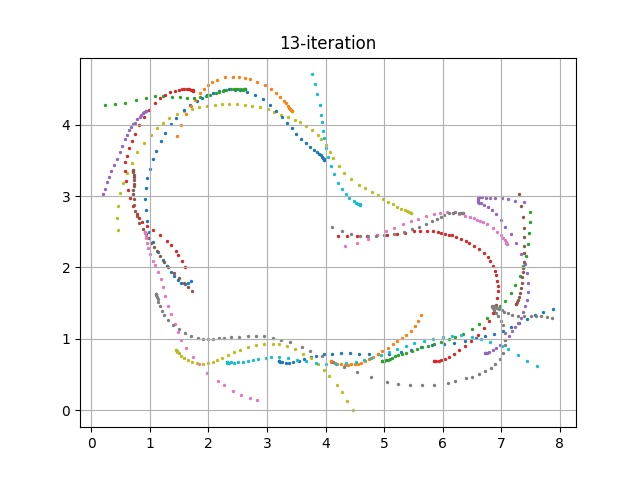

The data file committed next to this chart (first rows):
episode, steps, X, Y, yaw, steer, throttle, action, reward, done, all_wheels_on_track, progress, closest_waypoint, track_len, tstamp, episode_status, pause_duration
260, 1.0, 3.2, 0.683, 0.1755, -17.09, 0.5, [-17.09243476012047, 0.5], 0.0, False, True, 0.7909, 1, 17.71, 645.5, prepare, 0.0
260, 2.0, 3.2, 0.6831, 0.1833, 30.0, 2.414, [30.0, 2.4143800930276194], 0.001, False, True, 0.7906, 1, 17.71, 645.6, in_progress, 0.0
260, 3.0, 3.209, 0.6828, 0.1694, -0.1613, 0.5, [-0.16127111122174043, 0.5], 0.001, False, True, 0.8435, 1, 17.71, 645.7, in_progress, 0.0
260, 4.0, 3.228, 0.6787, -0.8961, 22.64, 3.857, [22.63924221628013, 3.856633581734359], 2.109, False, True, 0.9529, 1, 17.71, 645.7, in_progress, 0.0
260, 5.0, 3.26, 0.6712, -2.798, 30.0, 2.903, [30.0, 2.9025270988289376], 3.939, False, True, 1.133, 1, 17.71, 645.8, in_progress, 0.0
260, 6.0, 3.317, 0.6668, -3.281, 3.827, 1.972, [3.8272633292843494, 1.9722463477379124], 0.001, False, True, 1.451, 2, 17.71, 645.9, in_progress, 0.0
260, 7.0, 3.375, 0.6664, -2.596, 20.81, 3.134, [20.80634423021391, 3.134034089884565], 3.884, False, True, 1.779, 2, 17.71, 645.9, in_progress, 0.0
260, 8.0, 3.449, 0.6712, -0.7131, 30.0, 1.856, [30.0, 1.8556171154703212], 0.001, False, True, 2.196, 3, 17.71, 646, in_progress, 0.0
260, 9.0, 3.542, 0.689, 3.334, -9.415, 1.392, [-9.415168812242367, 1.3921402429890901], 0.001, False, True, 2.722, 3, 17.71, 646.1, in_progress, 0.0
260, 10.0, 3.638, 0.7143, 7.51, -30.0, 4.0, [-30.0, 4.0], 1.919, False, True, 3.265, 4, 17.71, 646.1, in_progress, 0.0
260, 11.0, 3.757, 0.747, 10.87, -30.0, 2.047, [-30.0, 2.0468040810498622], 0.001, False, True, 3.937, 5, 17.71, 646.2, in_progress, 0.0
260, 12.0, 3.841, 0.7633, 11.01, -30.0, 4.0, [-30.0, 4.0], 1.791, False, True, 4.41, 5, 17.71, 646.3, in_progress, 0.0
260, 13.0, 3.965, 0.7819, 9.879, 14.11, 3.102, [14.114074503830707, 3.102334291094856], 3.7, False, True, 5.111, 6, 17.71, 646.3, in_progress, 0.0
260, 14.0, 4.102, 0.7943, 7.394, -30.0, 2.167, [-30.0, 2.167436397034713], 0.001, False, True, 5.886, 7, 17.71, 646.4, in_progress, 0.0
260, 15.0, 4.259, 0.8026, 5.039, -13.31, 2.731, [-13.310784336144447, 2.7312392875204954], 3.411, False, True, 6.772, 8, 17.71, 646.5, in_progress, 0.0
260, 16.0, 4.412, 0.8011, 2.002, -1.051, 2.493, [-1.051277207251438, 2.492581671712408], 0.001, False, True, 7.638, 9, 17.71, 646.5, in_progress, 0.0
260, 17.0, 4.567, 0.7916, -1.025, 30.0, 2.72, [30.0, 2.719790577028631], 3.417, False, True, 8.512, 10, 17.71, 646.6, in_progress, 0.0
260, 18.0, 4.734, 0.7841, -1.832, 30.0, 2.829, [30.0, 2.828742350391499], 3.622, False, True, 9.457, 11, 17.71, 646.7, in_progress, 0.0
260, 19.0, 4.899, 0.7841, -0.8537, -8.795, 3.935, [-8.795366071139025, 3.935298950346266], 1.768, False, True, 10.39, 12, 17.71, 646.7, in_progress, 0.0
260, 20.0, 5.084, 0.7926, 1.293, 15.47, 2.605, [15.474174214915038, 2.604518030968095], 3.14, False, True, 11.43, 14, 17.71, 646.8, in_progress, 0.0
260, 21.0, 5.292, 0.8155, 4.622, 7.904, 0.5, [7.9036939489029265, 0.5], 0.001, False, True, 12.6, 15, 17.71, 646.9, in_progress, 0.0
260, 22.0, 5.453, 0.8467, 8.656, -14.12, 3.452, [-14.119451671816545, 3.451808656948998], 2.809, False, True, 13.52, 16, 17.71, 646.9, in_progress, 0.0
260, 23.0, 5.625, 0.8814, 10.23, -30.0, 4.0, [-30.0, 4.0], 1.483, False, True, 14.49, 17, 17.71, 647, in_progress, 0.0
260, 24.0, 5.814, 0.9137, 9.72, 4.535, 2.048, [4.535145076549334, 2.0475004081096886], 0.001, False, True, 15.55, 18, 17.71, 647.1, in_progress, 0.0
260, 25.0, 6.028, 0.9324, 6.524, 30.0, 4.0, [30.0, 4.0], 1.344, False, True, 16.75, 20, 17.71, 647.1, in_progress, 0.0
260, 26.0, 6.199, 0.9475, 5.774, 30.0, 0.5, [30.0, 0.5], 2.63, False, True, 17.85, 21, 17.71, 647.2, in_progress, 0.0
260, 27.0, 6.377, 0.9753, 6.824, -29.91, 2.096, [-29.909272020053045, 2.0960769917833266], 1.38, False, True, 18.95, 22, 17.71, 647.2, in_progress, 0.0
260, 28.0, 6.575, 1.011, 8.94, 17.78, 1.18, [17.776167430432928, 1.1799337344806546], 0.001, False, True, 20.62, 24, 17.71, 647.3, in_progress, 0.0
260, 29.0, 6.714, 1.039, 10.1, -8.22, 3.039, [-8.220181112154506, 3.038549811619984], 3.628, False, True, 21.49, 25, 17.71, 647.4, in_progress, 0.0
260, 30.0, 6.874, 1.074, 11.34, 30.0, 0.5454, [30.0, 0.5454225975482939], 0.001, False, True, 22.44, 27, 17.71, 647.5, in_progress, 0.0
260, 31.0, 7.027, 1.116, 13.55, 30.0, 0.5, [30.0, 0.5], 0.001, False, True, 23.3, 28, 17.71, 647.5, in_progress, 0.0
260, 32.0, 7.164, 1.165, 16.69, -0.761, 2.191, [-0.7609757474585486, 2.190594043674313], 0.001, False, True, 23.95, 28, 17.71, 647.6, in_progress, 0.0
260, 33.0, 7.295, 1.221, 19.76, -30.0, 4.0, [-30.0, 4.0], 0.001, False, True, 24.53, 29, 17.71, 647.7, in_progress, 0.0
260, 34.0, 7.432, 1.28, 21.59, -30.0, 1.033, [-30.0, 1.0334782673046639], 0.001, False, True, 25.11, 30, 17.71, 647.7, in_progress, 0.0
260, 35.0, 7.578, 1.332, 20.99, -4.742, 3.35, [-4.741585320072982, 3.3496416424140754], 0.001, False, True, 25.46, 30, 17.71, 647.8, in_progress, 0.0
260, 36.0, 7.715, 1.374, 18.97, -30.0, 2.401, [-30.0, 2.401124232415329], 0.001, False, False, 25.89, 31, 17.71, 647.9, in_progress, 0.0
260, 37.0, 7.892, 1.416, 15.55, -30.0, 1.077, [-30.0, 1.0769584314086609], 0.001, True, False, 26.26, 31, 17.71, 647.9, off_track, 0.0
261, 1.0, 4.085, 0.6834, -0.05982, -30.0, 4.0, [-30.0, 4.0], 0.0, False, True, 0.7919, 7, 17.71, 648.1, prepare, 0.0
261, 2.0, 4.085, 0.6836, 0.01993, -30.0, 4.0, [-30.0, 4.0], 3, False, True, 0.7906, 7, 17.71, 648.1, in_progress, 0.0
261, 3.0, 4.095, 0.68, -0.8727, -4.832, 3.38, [-4.83198022529335, 3.380114042620769], 3.483, False, True, 0.846, 7, 17.71, 648.2, in_progress, 0.0
261, 4.0, 4.119, 0.6732, -2.482, 30.0, 1.146, [30.0, 1.1459019111135191], 0.001, False, True, 0.9835, 7, 17.71, 648.3, in_progress, 0.0
261, 5.0, 4.157, 0.6639, -4.626, 30.0, 4.0, [30.0, 4.0], 1.948, False, True, 1.195, 7, 17.71, 648.3, in_progress, 0.0
261, 6.0, 4.203, 0.6545, -5.951, 2.69, 1.234, [2.690355344189065, 1.2341928028604245], 0.001, False, True, 1.456, 8, 17.71, 648.4, in_progress, 0.0
261, 7.0, 4.265, 0.6449, -6.575, 30.0, 0.5, [30.0, 0.5], 0.001, False, True, 1.806, 8, 17.71, 648.5, in_progress, 0.0
261, 8.0, 4.332, 0.638, -6.418, 30.0, 0.5, [30.0, 0.5], 0.001, False, True, 2.185, 8, 17.71, 648.5, in_progress, 0.0
261, 9.0, 4.389, 0.6389, -4.751, 28.15, 0.6104, [28.149233071908093, 0.6104220680726762], 0.001, False, True, 2.504, 9, 17.71, 648.6, in_progress, 0.0
261, 10.0, 4.442, 0.6424, -2.924, 0.7916, 0.5009, [0.7915986504164572, 0.5008647627755519], 0.001, False, True, 2.804, 9, 17.71, 648.7, in_progress, 0.0
261, 11.0, 4.498, 0.6485, -0.8135, 30.0, 4.0, [30.0, 4.0], 1.907, False, True, 3.12, 10, 17.71, 648.7, in_progress, 0.0
261, 12.0, 4.547, 0.6522, 0.2166, 23.04, 3.014, [23.03613293214044, 3.0137950696041713], 3.916, False, True, 3.401, 10, 17.71, 648.8, in_progress, 0.0
261, 13.0, 4.607, 0.6658, 3.201, 30.0, 1.141, [30.0, 1.1413408157418106], 0.001, False, True, 3.739, 10, 17.71, 648.9, in_progress, 0.0
261, 14.0, 4.681, 0.6897, 7.528, -25.28, 0.5, [-25.27797378415649, 0.5], 0.001, False, True, 4.156, 11, 17.71, 648.9, in_progress, 0.0
261, 15.0, 4.747, 0.7168, 11.57, 30.0, 3.175, [30.0, 3.175137085292333], 3.792, False, True, 4.529, 11, 17.71, 649, in_progress, 0.0
261, 16.0, 4.815, 0.7454, 14.85, -24.04, 3.767, [-24.042361682018004, 3.766738468317648], 2.176, False, True, 4.909, 12, 17.71, 649.1, in_progress, 0.0
261, 17.0, 4.891, 0.7827, 18.45, -9.246, 1.32, [-9.246126922956641, 1.3198453440939475], 0.001, False, True, 5.338, 12, 17.71, 649.1, in_progress, 0.0
261, 18.0, 4.968, 0.8248, 21.83, -30.0, 4.0, [-30.0, 4.0], 1.63, False, True, 5.778, 13, 17.71, 649.2, in_progress, 0.0
261, 19.0, 5.058, 0.8724, 24.27, 30.0, 0.5, [30.0, 0.5], 0.001, False, True, 6.282, 13, 17.71, 649.3, in_progress, 0.0
261, 20.0, 5.149, 0.9237, 27, -30.0, 0.8318, [-30.0, 0.8318237395982402], 0.001, False, True, 6.796, 14, 17.71, 649.3, in_progress, 0.0
261, 21.0, 5.225, 0.9669, 27.73, -4.07, 3.245, [-4.070282046315086, 3.2453512262024917], 3.023, False, True, 7.227, 14, 17.71, 649.4, in_progress, 0.0
261, 22.0, 5.303, 1.005, 27.22, 30.0, 1.275, [30.0, 1.2746391026596318], 0.001, False, True, 7.665, 15, 17.71, 649.5, in_progress, 0.0
261, 23.0, 5.379, 1.052, 28.51, 30.0, 3.516, [30.0, 3.5164729400961883], 0.001, False, False, 8.098, 15, 17.71, 649.5, in_progress, 0.0
... 679 more rows
